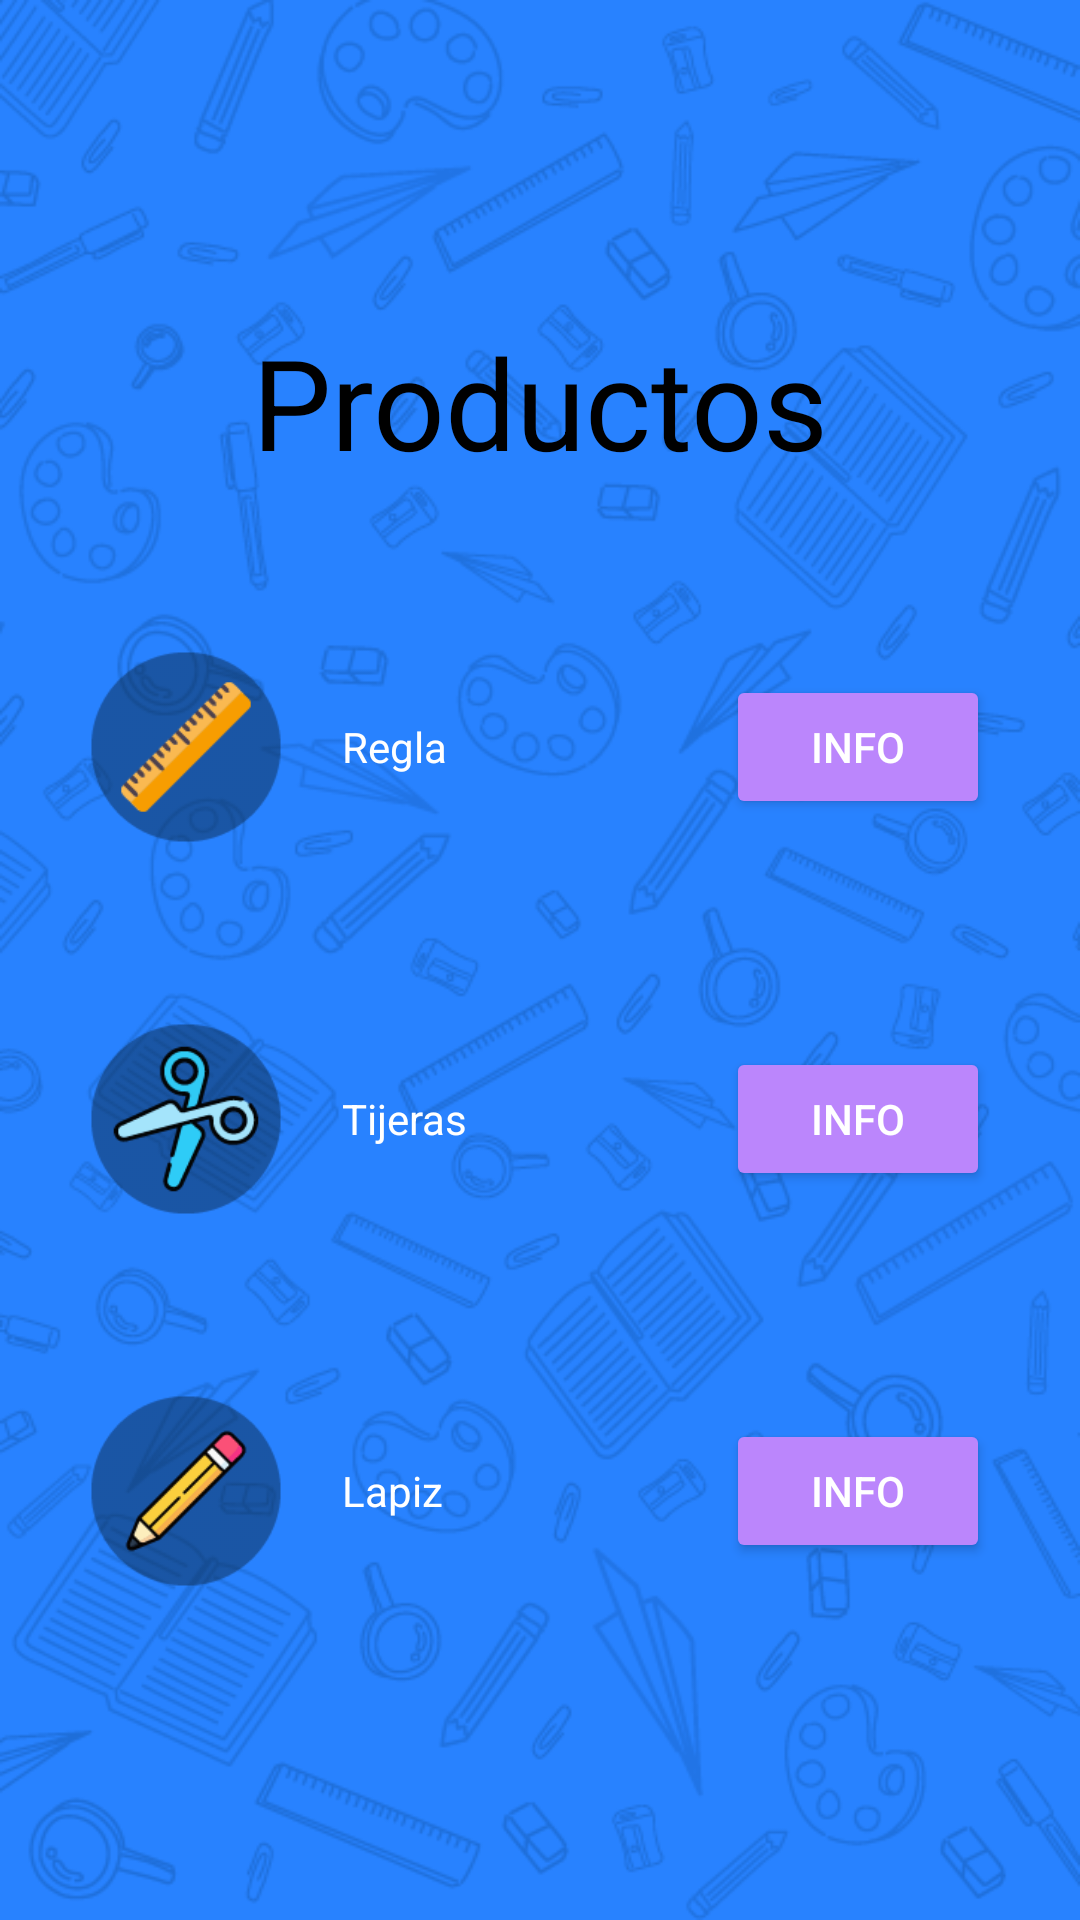

Reconstruct the res/layout file that produces this screen, plus the resources it refers to.
<!-- AndroidManifest.xml: application theme Theme.MovilScrumm -->
<!-- res/layout/activity_main.xml -->
<?xml version="1.0" encoding="utf-8"?>
<android.support.constraint.ConstraintLayout xmlns:android="http://schemas.android.com/apk/res/android"
    xmlns:app="http://schemas.android.com/apk/res-auto"
    xmlns:tools="http://schemas.android.com/tools"
    android:layout_width="match_parent"
    android:layout_height="match_parent"
    tools:context=".MainActivity"
    android:background="@drawable/fondo">


    <LinearLayout
        android:layout_width="match_parent"
        android:layout_height="match_parent"
        android:gravity="center"
        android:orientation="vertical"
        tools:layout_editor_absoluteX="0dp"
        tools:layout_editor_absoluteY="0dp">

        <LinearLayout
            android:layout_width="wrap_content"
            android:layout_height="wrap_content"
            android:gravity="center"
            android:orientation="horizontal">


            <TextView
                android:id="@+id/title"
                android:layout_width="match_parent"
                android:layout_height="wrap_content"
                android:text="Productos"
                android:textColor="@color/black"
                android:textSize="42sp"
                android:padding="25dp"/>
        </LinearLayout>

        <LinearLayout
            android:layout_width="match_parent"
            android:layout_height="wrap_content"
            android:layout_margin="10dp"
            android:gravity="center"
            android:orientation="horizontal"
            android:padding="10dp">

            <ImageView
                android:id="@+id/imagenPrimerProducto"
                android:layout_width="64dp"
                android:layout_height="64dp"
                android:layout_margin="10dp"
                app:srcCompat="@drawable/regla"  />

            <TextView
                android:id="@+id/nombrePrimerProducto"
                android:layout_width="wrap_content"
                android:layout_height="wrap_content"
                android:layout_margin="10dp"
                android:layout_weight="1"
                android:backgroundTint="@color/white"
                android:inputType="textPersonName"
                android:text="Regla"
                android:textColor="@color/white" />

            <Button
                android:id="@+id/btnPrimerProducto"
                android:layout_width="wrap_content"
                android:layout_height="wrap_content"
                android:layout_margin="10dp"
                android:backgroundTint="@color/purple_200"
                android:text="Info"
                android:textColor="@color/white" />

        </LinearLayout>
        <LinearLayout
            android:layout_width="match_parent"
            android:layout_height="wrap_content"
            android:layout_margin="10dp"
            android:gravity="center"
            android:orientation="horizontal"
            android:padding="10dp">

            <ImageView
                android:id="@+id/imagenSegundoProducto"
                android:layout_width="64dp"
                android:layout_height="64dp"
                android:layout_margin="10dp"
                app:srcCompat="@drawable/tijeras" />

            <TextView
                android:id="@+id/nombreSegundoProducto"
                android:layout_width="wrap_content"
                android:layout_height="wrap_content"
                android:layout_margin="10dp"
                android:layout_weight="1"
                android:backgroundTint="@color/white"
                android:inputType="textPersonName"
                android:text="Tijeras"
                android:textColor="@color/white" />

            <Button
                android:id="@+id/btnSegundoProducto"
                android:layout_width="wrap_content"
                android:layout_height="wrap_content"
                android:layout_margin="10dp"
                android:backgroundTint="@color/purple_200"
                android:text="Info"
                android:textColor="@color/white" />

        </LinearLayout>
        <LinearLayout
            android:layout_width="match_parent"
            android:layout_height="wrap_content"
            android:layout_margin="10dp"
            android:gravity="center"
            android:orientation="horizontal"
            android:padding="10dp">

            <ImageView
                android:id="@+id/imagenTercerProducto"
                android:layout_width="64dp"
                android:layout_height="64dp"
                android:layout_margin="10dp"
                app:srcCompat="@drawable/lapiz" />

            <TextView
                android:id="@+id/nombreTercerProducto"
                android:layout_width="wrap_content"
                android:layout_height="wrap_content"
                android:layout_margin="10dp"
                android:layout_weight="1"
                android:backgroundTint="@color/white"
                android:inputType="textPersonName"
                android:text="Lapiz"
                android:textColor="@color/white" />

            <Button
                android:id="@+id/btnTercerProducto"
                android:layout_width="wrap_content"
                android:layout_height="wrap_content"
                android:layout_margin="10dp"
                android:backgroundTint="@color/purple_200"
                android:text="Info"
                android:textColor="@color/white" />

        </LinearLayout>

    </LinearLayout>

</android.support.constraint.ConstraintLayout>
<!-- resources referenced by this layout -->
<resources>
  <color name="black">#FF000000</color>
  <color name="purple_200">#FFBB86FC</color>
  <color name="white">#FFFFFFFF</color>
  <!-- drawable fondo: png bitmap (drawable, 129337 bytes) -->
  <!-- drawable lapiz: png bitmap (drawable, 3713 bytes) -->
  <!-- drawable regla: png bitmap (drawable, 3678 bytes) -->
  <!-- drawable tijeras: png bitmap (drawable, 6606 bytes) -->
  <style name="Theme.MovilScrumm" parent="Theme.MaterialComponents.DayNight.DarkActionBar">
          
          <item name="colorPrimary">@color/purple_500</item>
          <item name="colorPrimaryVariant">@color/purple_700</item>
          <item name="colorOnPrimary">@color/white</item>
          
          <item name="colorSecondary">@color/teal_200</item>
          <item name="colorSecondaryVariant">@color/teal_700</item>
          <item name="colorOnSecondary">@color/black</item>
          
          <item name="android:statusBarColor">?attr/colorPrimaryVariant</item>
          
      </style>
  <color name="purple_500">#FF6200EE</color>
  <color name="purple_700">#FF3700B3</color>
  <color name="teal_200">#FF03DAC5</color>
  <color name="teal_700">#FF018786</color>
</resources>
